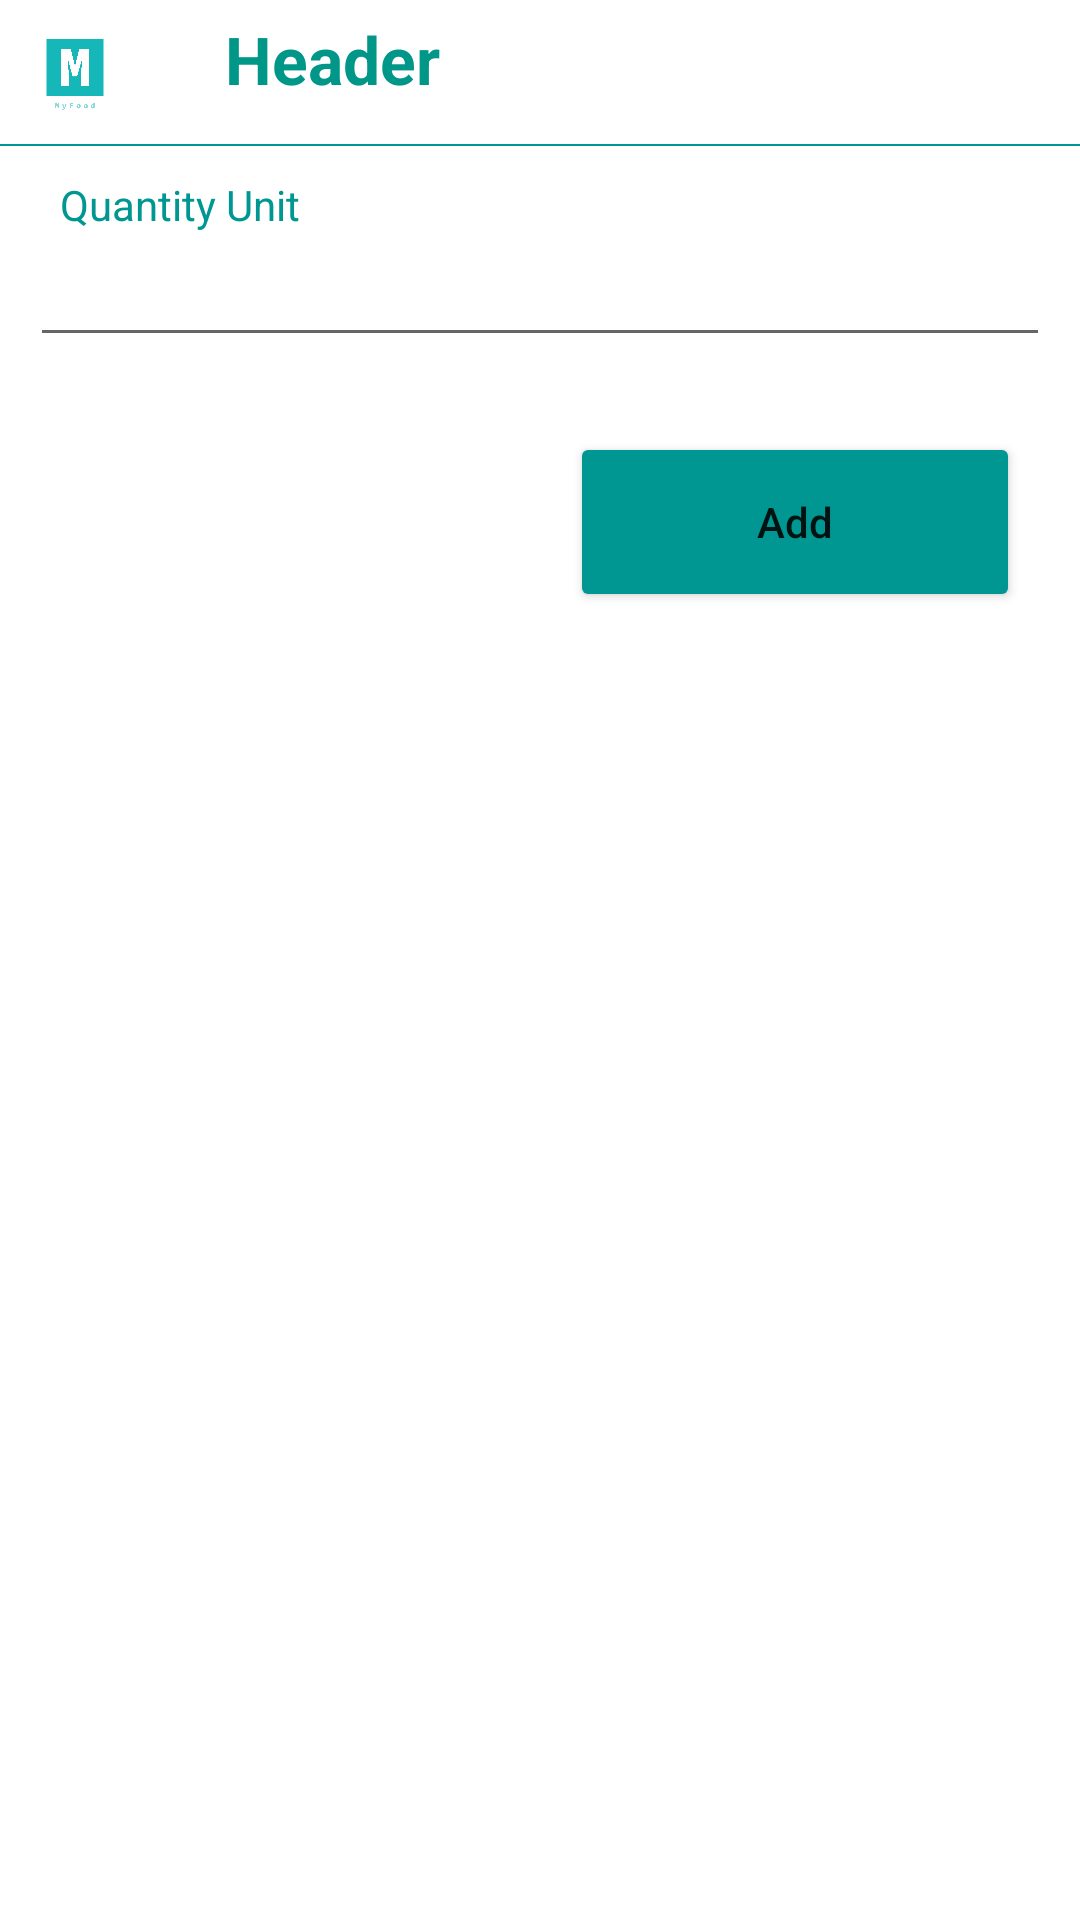

Android layout source for this screen:
<!-- AndroidManifest.xml: application theme Theme.MyFood.NoActionBar -->
<!-- res/layout/add_quantity_unit_fragment.xml -->
<?xml version="1.0" encoding="utf-8"?>
<FrameLayout xmlns:android="http://schemas.android.com/apk/res/android"
    android:layout_width="match_parent"
    android:layout_height="match_parent"
    android:background="@color/white"
    android:orientation="vertical">


    <LinearLayout
        android:id="@+id/layoutAddQuantityUnit"
        android:layout_width="match_parent"
        android:layout_height="wrap_content"
        android:orientation="vertical">

        <include
            android:id="@+id/header"
            layout="@layout/header"
            android:layout_width="match_parent"
            android:layout_height="wrap_content" />

        <TextView
            android:id="@+id/lAddQuantityUnitName"
            android:layout_width="match_parent"
            android:layout_height="wrap_content"
            android:layout_marginStart="20dp"
            android:layout_marginTop="10dp"
            android:text="@string/QuantityUnit"
            android:textColor="@color/turquoise" />

        <EditText
            android:id="@+id/etAddQuantityUnitName"
            android:layout_width="match_parent"
            android:layout_height="wrap_content"
            android:layout_marginLeft="10dp"
            android:layout_marginRight="10dp"
            android:layout_marginBottom="5dp"
            android:autofillHints="name"
            android:ems="10"
            android:inputType="text"
            android:text="" />

        <LinearLayout
            android:layout_width="match_parent"
            android:layout_height="wrap_content"
            android:orientation="horizontal">

            <RelativeLayout
                android:layout_width="match_parent"
                android:layout_height="wrap_content"
                android:layout_gravity="bottom"
                android:gravity="end">

                <Button
                    android:id="@+id/btnAddQuantityUnit"
                    android:layout_width="150dp"
                    android:layout_height="60dp"
                    android:layout_marginTop="20dp"
                    android:layout_marginEnd="20dp"
                    android:backgroundTint="@color/turquoise"
                    android:text="@string/Add"
                    android:textAllCaps="false" />
            </RelativeLayout>
        </LinearLayout>
    </LinearLayout>
</FrameLayout>
<!-- res/layout/header.xml (included above) -->
<?xml version="1.0" encoding="utf-8"?>
<LinearLayout xmlns:android="http://schemas.android.com/apk/res/android"
    xmlns:app="http://schemas.android.com/apk/res-auto"
    android:id="@+id/header"
    android:layout_width="match_parent"
    android:layout_height="wrap_content"
    android:layout_alignParentTop="true"
    android:background="#FFFFFF"
    android:orientation="vertical">

    <LinearLayout
        android:layout_width="match_parent"
        android:layout_height="wrap_content"
        android:orientation="horizontal"
        android:padding="5dp">

        <androidx.constraintlayout.utils.widget.ImageFilterView
            android:id="@+id/logo"
            android:layout_width="40dp"
            android:layout_height="38dp"
            android:layout_gravity="start"
            app:srcCompat="@drawable/logo" />

        <TextView
            android:id="@+id/title_header"
            android:layout_width="match_parent"
            android:layout_height="wrap_content"
            android:layout_marginStart="30dp"
            android:gravity="left"
            android:text="Header"
            android:textAppearance="?android:textAppearanceLarge"
            android:textColor="#009688"
            android:textStyle="bold" />
    </LinearLayout>

    <View
        android:layout_width="match_parent"
        android:layout_height="2px"
        android:background="@color/turquoise" />
</LinearLayout>
<!-- resources referenced by this layout -->
<resources>
  <color name="turquoise">#009691</color>
  <color name="white">#FFFFFF</color>
  <!-- drawable logo: png bitmap (drawable, 5921 bytes) -->
  <string name="Add">Add</string>
  <string name="QuantityUnit">Quantity Unit</string>
  <style name="Theme.MyFood.NoActionBar">
          <item name="windowActionBar">false</item>
          <item name="windowNoTitle">true</item>
      </style>
</resources>
